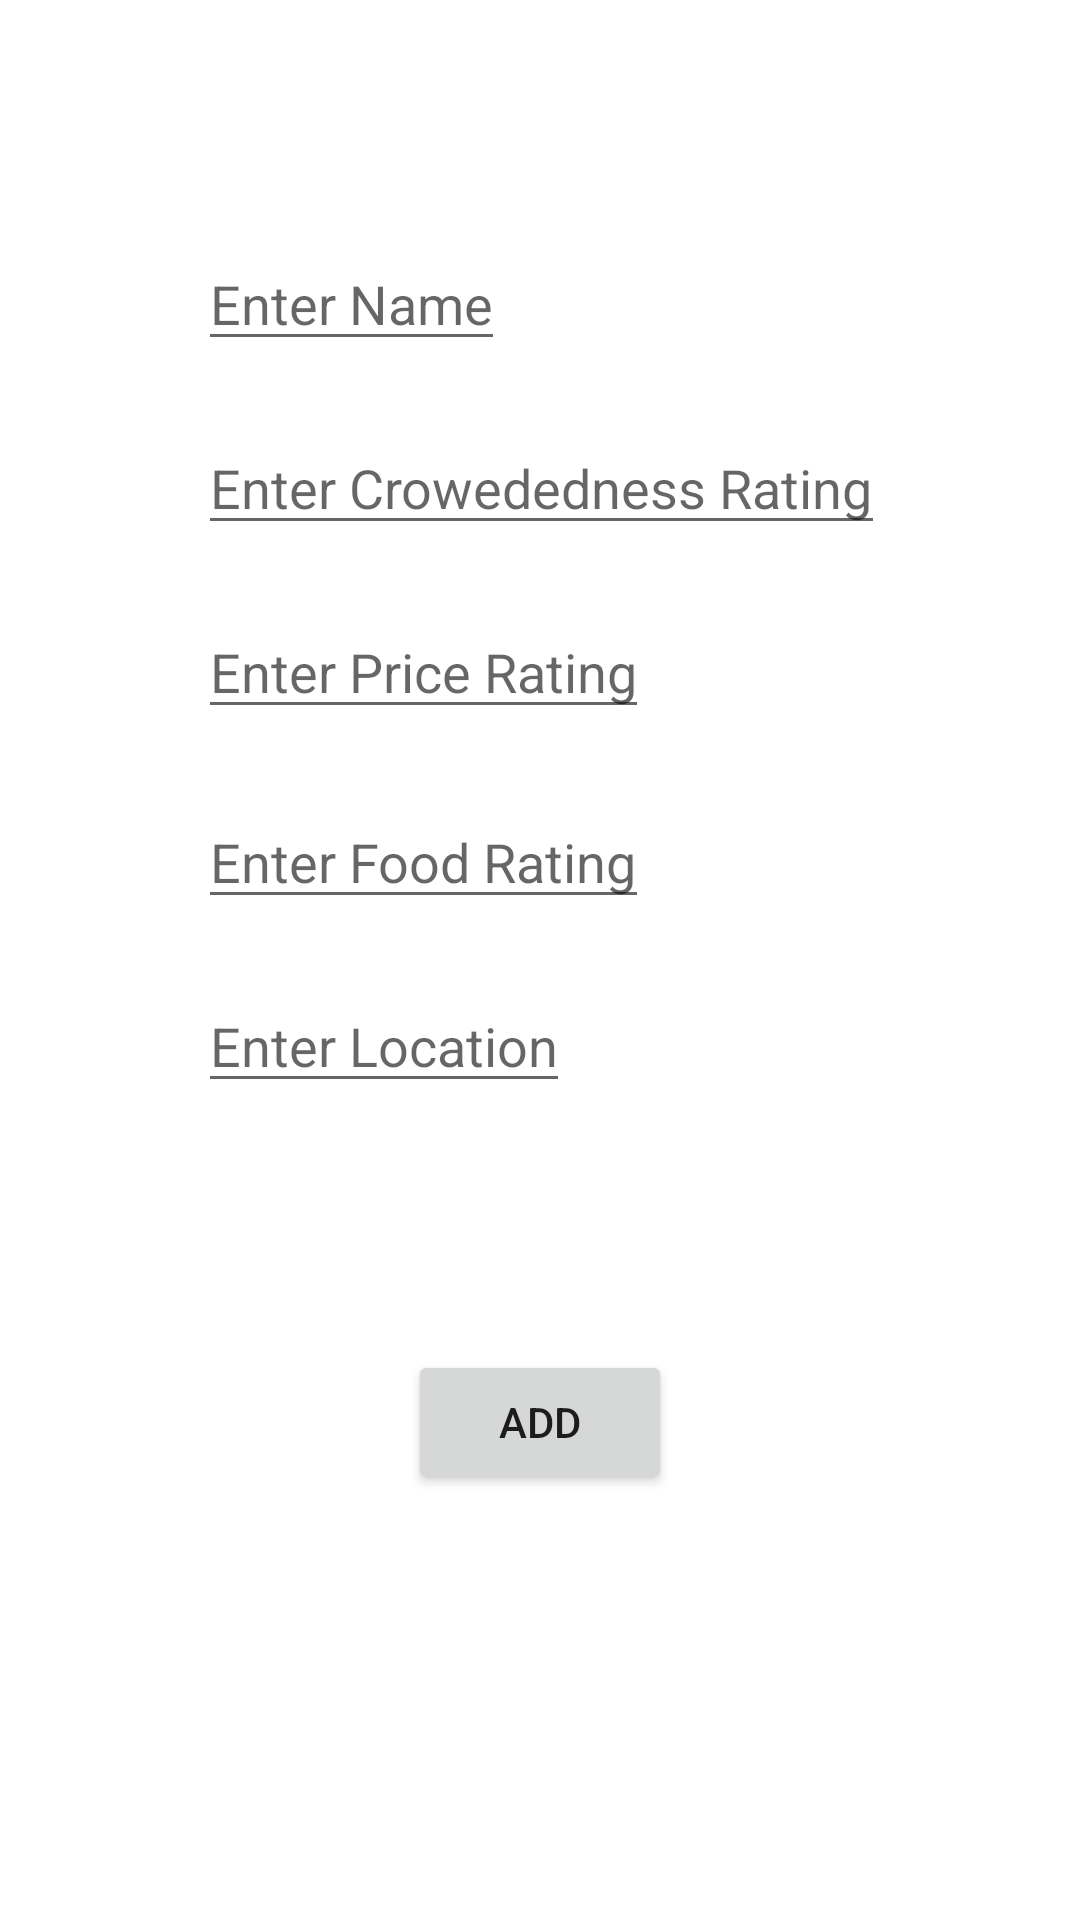

Produce the Android XML layout that renders to this screen, including the resource entries it uses.
<!-- AndroidManifest.xml: application theme Theme.StudyZoneApp -->
<!-- res/layout/activity_add_study_zone.xml -->
<?xml version="1.0" encoding="utf-8"?>
<androidx.constraintlayout.widget.ConstraintLayout xmlns:android="http://schemas.android.com/apk/res/android"
    xmlns:app="http://schemas.android.com/apk/res-auto"
    xmlns:tools="http://schemas.android.com/tools"
    android:layout_width="match_parent"
    android:layout_height="match_parent"
    tools:context=".addStudyZoneActivity">

    <Button
        android:id="@+id/addButton"
        android:layout_width="wrap_content"
        android:layout_height="wrap_content"
        android:layout_marginBottom="142dp"
        android:text="Add"
        app:layout_constraintBottom_toBottomOf="parent"
        app:layout_constraintEnd_toEndOf="parent"
        app:layout_constraintStart_toStartOf="parent" />

    <EditText
        android:id="@+id/price"
        android:layout_width="wrap_content"
        android:layout_height="wrap_content"
        android:layout_marginTop="20dp"
        android:hint="Enter Price Rating"
        app:layout_constraintStart_toStartOf="@+id/crowded"
        app:layout_constraintTop_toBottomOf="@+id/crowded" />

    <EditText
        android:id="@+id/total_rating"
        android:layout_width="wrap_content"
        android:layout_height="wrap_content"
        android:layout_marginTop="20dp"
        android:hint="Enter Location"
        app:layout_constraintStart_toStartOf="@+id/food"
        app:layout_constraintTop_toBottomOf="@+id/food" />

    <EditText
        android:id="@+id/name"
        android:layout_width="wrap_content"
        android:layout_height="wrap_content"
        android:layout_marginStart="66dp"
        android:layout_marginTop="79dp"
        android:hint="Enter Name"
        app:layout_constraintStart_toStartOf="parent"
        app:layout_constraintTop_toTopOf="parent" />

    <EditText
        android:id="@+id/food"
        android:layout_width="wrap_content"
        android:layout_height="wrap_content"
        android:layout_marginTop="22dp"
        android:hint="Enter Food Rating"
        app:layout_constraintStart_toStartOf="@+id/price"
        app:layout_constraintTop_toBottomOf="@+id/price" />

    <EditText
        android:id="@+id/crowded"
        android:layout_width="wrap_content"
        android:layout_height="wrap_content"
        android:layout_marginTop="20dp"
        android:hint="Enter Crowededness Rating"
        app:layout_constraintStart_toStartOf="@+id/name"
        app:layout_constraintTop_toBottomOf="@+id/name" />

</androidx.constraintlayout.widget.ConstraintLayout>
<!-- resources referenced by this layout -->
<resources>
  <style name="Theme.StudyZoneApp" parent="Theme.MaterialComponents.DayNight.DarkActionBar">
          
          <item name="colorPrimary">@color/purple_500</item>
          <item name="colorPrimaryVariant">@color/purple_700</item>
          <item name="colorOnPrimary">@color/white</item>
          
          <item name="colorSecondary">@color/teal_200</item>
          <item name="colorSecondaryVariant">@color/teal_700</item>
          <item name="colorOnSecondary">@color/black</item>
          
          <item name="android:statusBarColor" tools:targetApi="l">?attr/colorPrimaryVariant</item>
          
      </style>
  <!-- not gathered from this repository: default colours our renderer supplied (Android Studio template values) -->
  <color name="purple_500">#FF6200EE</color>
  <color name="purple_700">#FF3700B3</color>
  <color name="teal_200">#FF03DAC5</color>
  <color name="teal_700">#FF018786</color>
  <color name="black">#FF000000</color>
  <color name="white">#FFFFFFFF</color>
</resources>
